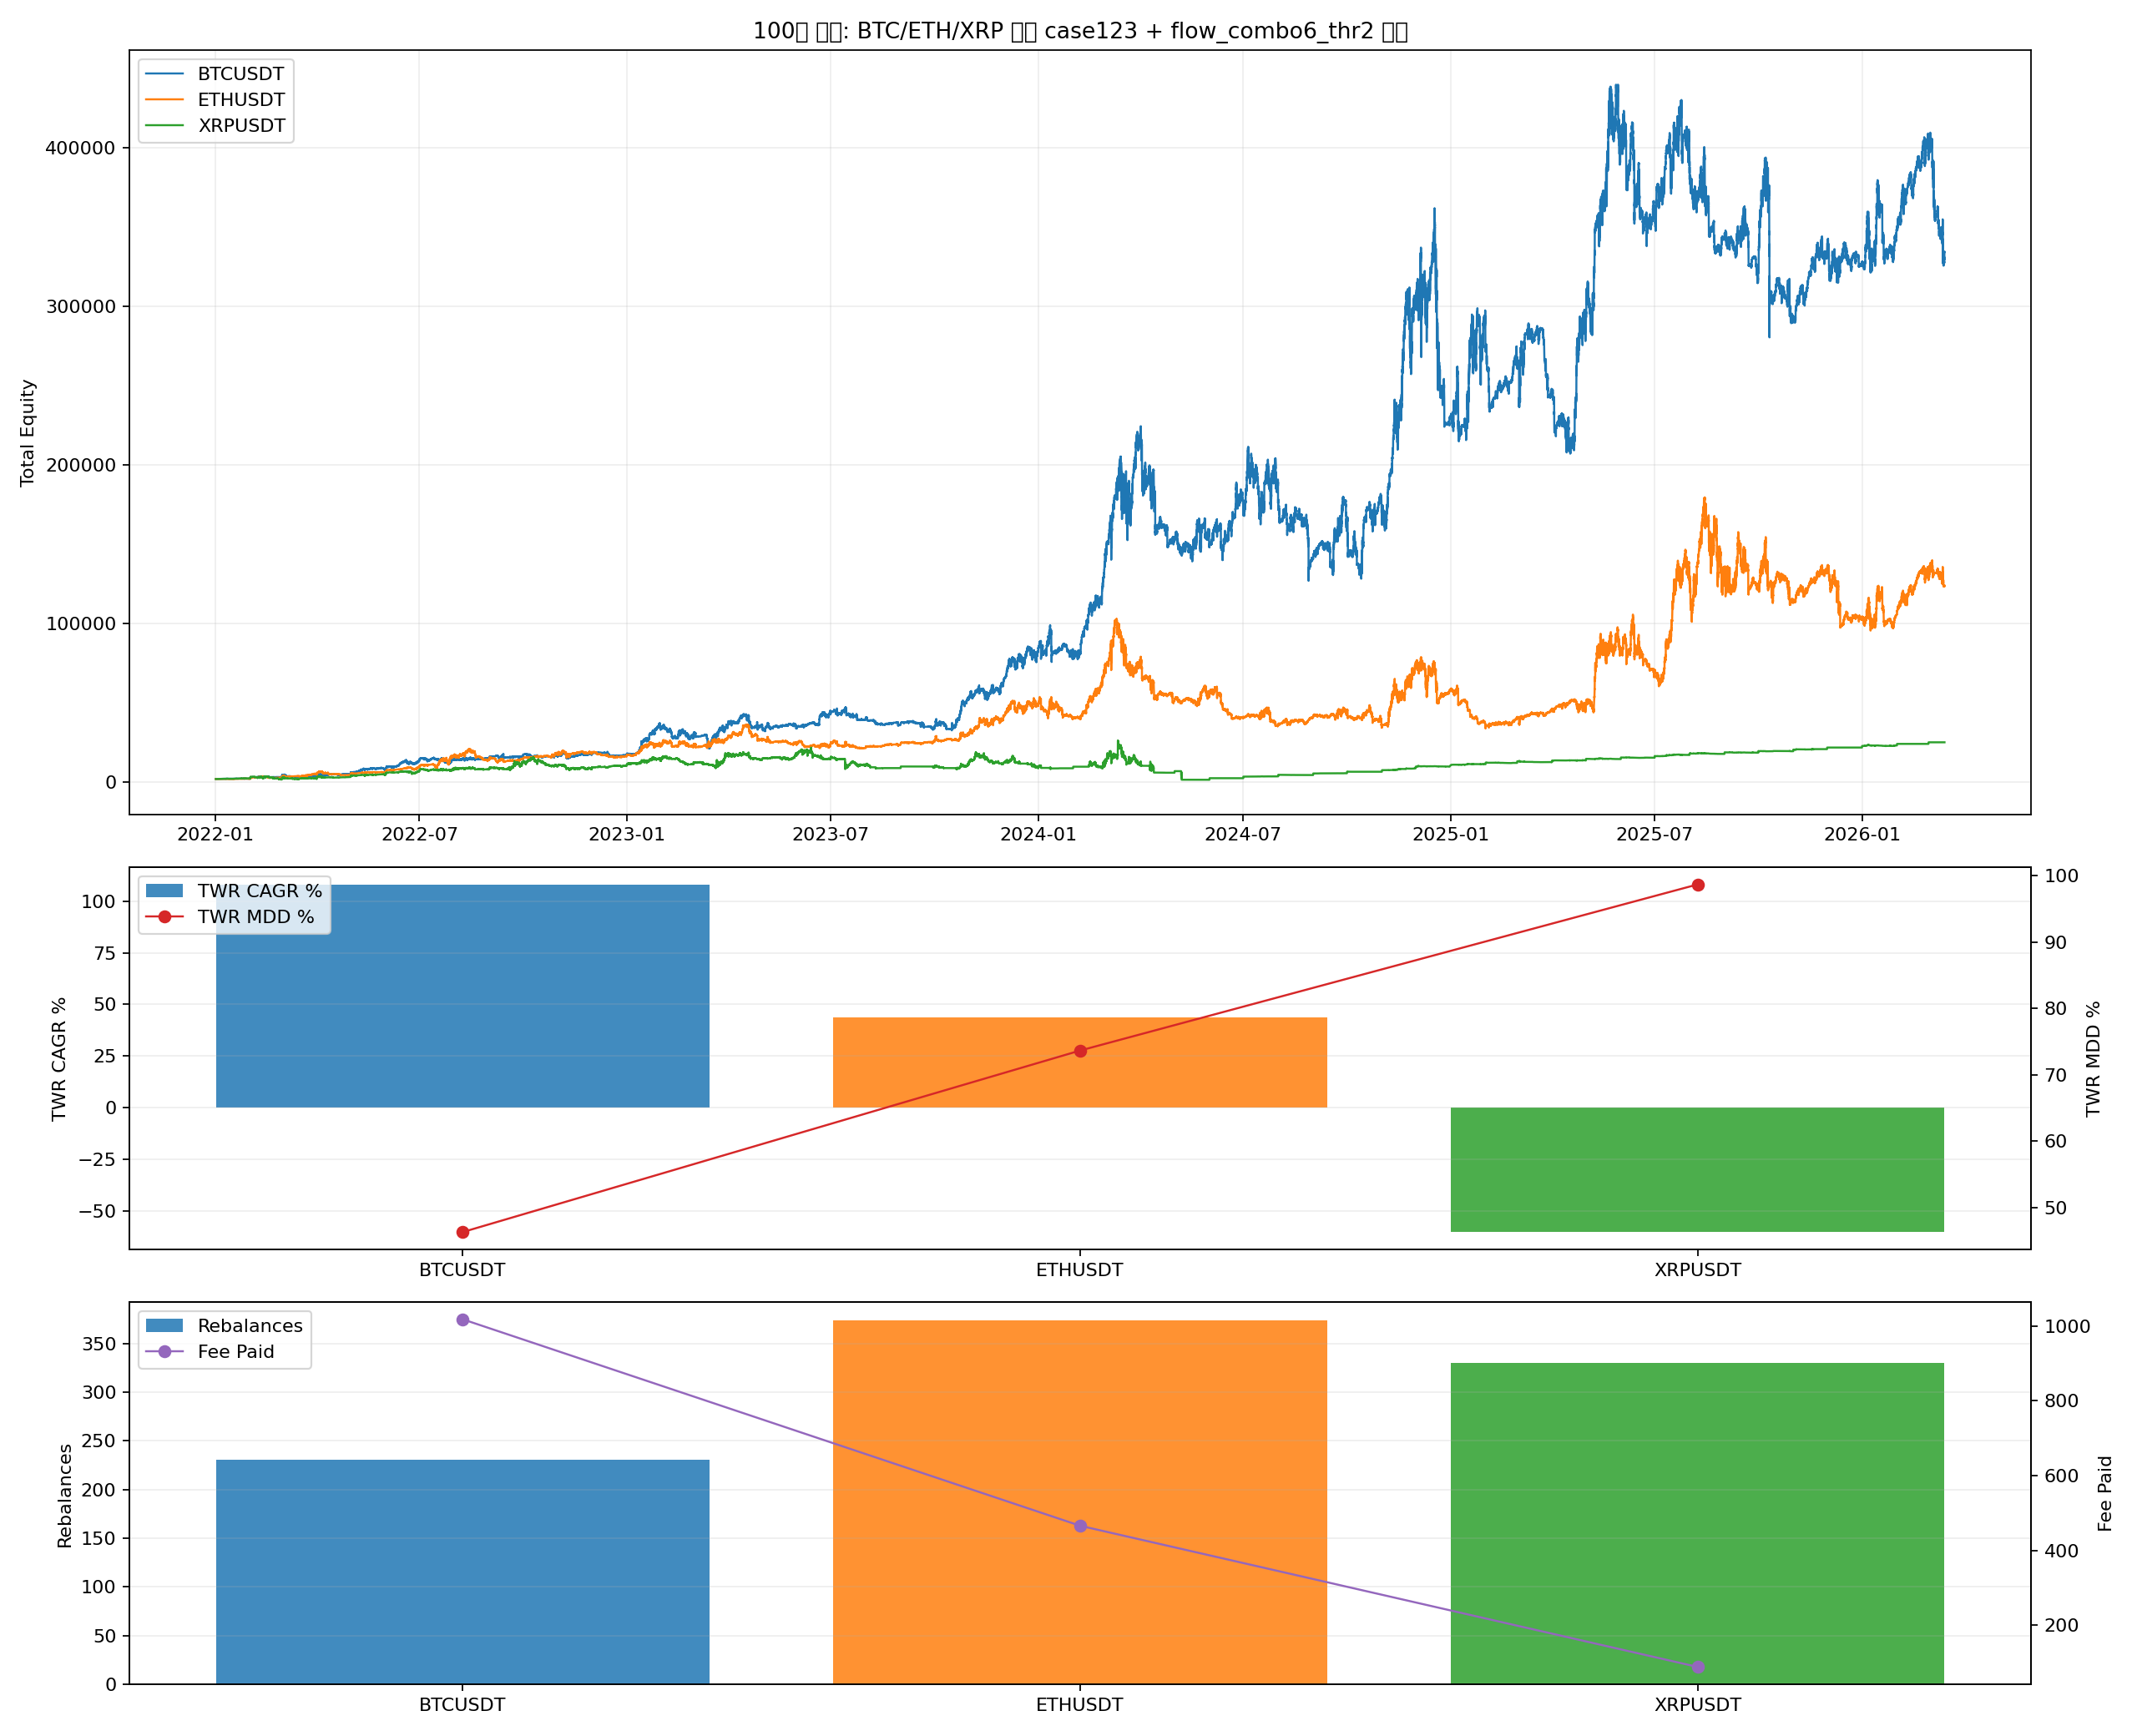

Source code (Python):
from __future__ import annotations

import importlib.util
import sys
from pathlib import Path

import matplotlib.pyplot as plt
import numpy as np
import pandas as pd


BASE_002_PATH = Path("002_backtest_btcusdt.py")
BASE_04_PATH = Path("04_backtest_btcusdt_mode_compare.py")
BASE_32_PATH = Path("32_backtest_btcusdt_live_nla.py")
BASE_42_PATH = Path("42_backtest_btcusdt_scale06_adx002_equity_combo.py")
BASE_47_PATH = Path("47_backtest_btcusdt_scale06_adx002_case1_standalone.py")
BASE_62_PATH = Path("62_backtest_btcusdt_scale06_adx002_case1_m4_hedge_release_gap_tune.py")
BASE_76_PATH = Path("76_backtest_btcusdt_scale06_adx002_regime_hold_leverage_sweep.py")
BASE_86_PATH = Path("86_backtest_btcusdt_scale06_adx002_case3_smc_shortgate_monthly_topup.py")
DATA_DIR = Path("historical_data_mainnet")

OUT_BASE = "100_backtest_crossasset_case123_flow_combo6_thr2"
OUT_PNG = Path(f"{OUT_BASE}.png")
OUT_CSV = Path(f"{OUT_BASE}.csv")
OUT_MD = Path(f"{OUT_BASE}.md")
OUT_CURVES_CSV = Path(f"{OUT_BASE}_curves.csv")
OUT_COMPONENTS_CSV = Path(f"{OUT_BASE}_components.csv")

SYMBOLS = ["BTCUSDT", "ETHUSDT", "XRPUSDT"]
LATEST_END_DATE = "2026-03-15"
INITIAL_CAPITAL_CASE = 1000.0
INITIAL_CAPITAL_TOTAL = 2000.0
ENTRY_SCALE = 0.60
MONTHLY_TOPUP = 1000.0
REBALANCE_FEE_RATE = 0.0004
THRESHOLD = 0.02

BASE_WEIGHTS = (0.62, 0.31, 0.07)
SELL_WEIGHTS = (0.58, 0.30, 0.12)
SQUEEZE_WEIGHTS = (0.66, 0.31, 0.03)

CASE3_CFG = {
    "variant": "short_gate_24h_g12_tp15",
    "liq_hours": 24,
    "gate_bars": 12,
    "body_atr_mult": 0.25,
    "tp_return_pct": 15.0,
}
CASE3_LEVERAGE = 2.0


def load_module(alias: str, path: Path):
    if not path.exists():
        raise FileNotFoundError(f"Missing script: {path}")
    spec = importlib.util.spec_from_file_location(alias, path)
    if spec is None or spec.loader is None:
        raise RuntimeError(f"Cannot load module from: {path}")
    module = importlib.util.module_from_spec(spec)
    sys.modules[alias] = module
    spec.loader.exec_module(module)
    return module


def _fmt(v: float, digits: int = 4) -> str:
    if pd.isna(v):
        return "N/A"
    return f"{float(v):.{digits}f}"


def compute_month_flags(ts: pd.Series) -> np.ndarray:
    flags = (ts.dt.to_period("M") != ts.dt.to_period("M").shift(1)).to_numpy(copy=True)
    if len(flags):
        flags[0] = False
    return flags


def compute_curve_stats(curve: pd.DataFrame, col: str, initial_capital: float) -> dict:
    series = curve[col].astype(float)
    final_equity = float(series.iloc[-1])
    elapsed_days = (curve["timestamp"].iloc[-1] - curve["timestamp"].iloc[0]).total_seconds() / 86400.0
    years = max(elapsed_days / 365.25, 1e-9)
    cagr_pct = ((final_equity / float(initial_capital)) ** (1.0 / years) - 1.0) * 100.0
    dd = series / series.cummax() - 1.0
    mdd_pct = float(-dd.min() * 100.0)
    calmar_ratio = cagr_pct / mdd_pct if mdd_pct > 0 else np.nan
    return {
        "final_equity": final_equity,
        "cagr_pct": cagr_pct,
        "max_drawdown_pct": mdd_pct,
        "calmar_ratio": calmar_ratio,
    }


def load_1m(symbol: str) -> pd.DataFrame:
    periods = [("2022-01-01", "2024-12-31"), ("2025-01-01", LATEST_END_DATE)]
    frames: list[pd.DataFrame] = []
    for start_date, end_date in periods:
        path = DATA_DIR / f"{symbol}_1m_{start_date}_{end_date}.pkl"
        if not path.exists():
            raise FileNotFoundError(path)
        df = pd.read_pickle(path)
        if not isinstance(df.index, pd.DatetimeIndex):
            df.index = pd.to_datetime(df.index)
        frames.append(df)
    out = pd.concat(frames)
    out = out[~out.index.duplicated(keep="first")].sort_index()
    return out


def resample_ohlc(df_1m: pd.DataFrame, rule: str) -> pd.DataFrame:
    out = df_1m.resample(rule).agg(
        {
            "open": "first",
            "high": "max",
            "low": "min",
            "close": "last",
            "volume": "sum",
            "taker_base_vol": "sum",
        }
    ).dropna()
    return out


def prepare_case3_market(symbol: str, m47) -> pd.DataFrame:
    df_1m = load_1m(symbol).copy()
    for col in ["open", "high", "low", "close", "volume", "taker_base_vol"]:
        df_1m[col] = pd.to_numeric(df_1m[col], errors="coerce")

    df_15m = resample_ohlc(df_1m, "15min")
    df_1h = resample_ohlc(df_1m, "1h")
    df_4h = resample_ohlc(df_1m, "4h")

    df_4h["ema200_closed"] = df_4h["close"].ewm(span=m47.EMA_PERIOD, adjust=False).mean()
    df_4h["ema200_prev_closed"] = df_4h["ema200_closed"].shift(1)
    df_4h["trend_4h_hyst"] = m47.LiveParityNoLookahead._compute_hysteresis_state(
        df_4h["close"], df_4h["ema200_prev_closed"], m47.HYSTERESIS_BAND
    )
    df_4h["trend_4h_confirmed"] = df_4h["trend_4h_hyst"].shift(1)
    df_4h = df_4h.reset_index().rename(columns={"index": "timestamp"})

    for hours in [12, 24, 36]:
        df_1h[f"liq_high_{hours}h_prev"] = df_1h["high"].rolling(hours).max().shift(1)
        df_1h[f"liq_low_{hours}h_prev"] = df_1h["low"].rolling(hours).min().shift(1)
    df_1h = df_1h.reset_index().rename(columns={"index": "timestamp"})

    out = df_15m.reset_index().rename(columns={"index": "timestamp"})
    out["body"] = (out["close"] - out["open"]).abs()
    tr = pd.concat(
        [
            out["high"] - out["low"],
            (out["high"] - out["close"].shift(1)).abs(),
            (out["low"] - out["close"].shift(1)).abs(),
        ],
        axis=1,
    ).max(axis=1)
    out["atr20"] = tr.rolling(20).mean()
    out["ema20"] = out["close"].ewm(span=20, adjust=False).mean()

    hour_cols = ["timestamp"] + [f"liq_high_{h}h_prev" for h in [12, 24, 36]] + [f"liq_low_{h}h_prev" for h in [12, 24, 36]]
    out = pd.merge_asof(out.sort_values("timestamp"), df_1h.sort_values("timestamp")[hour_cols], on="timestamp", direction="backward")
    out = pd.merge_asof(
        out.sort_values("timestamp"),
        df_4h.sort_values("timestamp")[["timestamp", "trend_4h_confirmed"]],
        on="timestamp",
        direction="backward",
    )
    out = out.dropna(subset=["atr20", "ema20", "trend_4h_confirmed"]).reset_index(drop=True)
    return out


def run_case3_variant(df: pd.DataFrame, s76) -> pd.DataFrame:
    liq_hours = int(CASE3_CFG["liq_hours"])
    gate_bars = int(CASE3_CFG["gate_bars"])
    body_atr_mult = float(CASE3_CFG["body_atr_mult"])
    tp_threshold = float(CASE3_CFG["tp_return_pct"]) / 100.0

    timestamps = df["timestamp"].to_numpy()
    open_np = df["open"].to_numpy(dtype=float)
    high_np = df["high"].to_numpy(dtype=float)
    low_np = df["low"].to_numpy(dtype=float)
    close_np = df["close"].to_numpy(dtype=float)
    atr20 = df["atr20"].to_numpy(dtype=float)
    ema20 = df["ema20"].to_numpy(dtype=float)
    trend = df["trend_4h_confirmed"].astype(str).to_numpy()
    body = df["body"].to_numpy(dtype=float)
    liq_high = df[f"liq_high_{liq_hours}h_prev"].to_numpy(dtype=float)

    wallet = s76.INITIAL_CAPITAL
    reserve = s76.INITIAL_CAPITAL
    margin = 0.0
    qty = 0.0
    entry = 0.0
    side = 0
    entry_wallet = np.nan
    locked_side = 0
    short_gate_until = -10**9
    prev_trend = None
    rows: list[dict] = []

    for i in range(len(df)):
        price_open = float(open_np[i])
        price_high = float(high_np[i])
        price_low = float(low_np[i])
        price_close = float(close_np[i])
        cur_trend = str(trend[i])
        blocked_reentry = False

        if prev_trend is not None and cur_trend != prev_trend and cur_trend == "bullish":
            short_gate_until = -10**9
        prev_trend = cur_trend

        short_sweep_event = bool(
            cur_trend == "bearish"
            and pd.notna(liq_high[i])
            and pd.notna(atr20[i])
            and body[i] >= atr20[i] * body_atr_mult
            and price_high > liq_high[i]
            and price_close < liq_high[i]
            and price_close < price_open
        )
        if short_sweep_event:
            short_gate_until = max(short_gate_until, i + gate_bars)

        if side != 0:
            liq_price = s76._liq_price(entry, CASE3_LEVERAGE, side)
            stop_price = entry * (1.0 - s76.STOP_PCT) if side > 0 else entry * (1.0 + s76.STOP_PCT)

            if side > 0 and CASE3_LEVERAGE > 1.0 and price_low <= liq_price:
                wallet = max(reserve, 0.0)
                reserve = wallet
                margin = 0.0
                qty = 0.0
                entry = 0.0
                side = 0
                entry_wallet = np.nan
                blocked_reentry = True
            elif side < 0 and CASE3_LEVERAGE > 1.0 and price_high >= liq_price:
                wallet = max(reserve, 0.0)
                reserve = wallet
                margin = 0.0
                qty = 0.0
                entry = 0.0
                side = 0
                entry_wallet = np.nan
                blocked_reentry = True
            elif side > 0 and price_low <= stop_price:
                wallet = s76._realize_close(reserve, margin, qty, entry, stop_price, side)
                reserve = wallet
                margin = 0.0
                qty = 0.0
                entry = 0.0
                side = 0
                entry_wallet = np.nan
                blocked_reentry = True
            elif side < 0 and price_high >= stop_price:
                wallet = s76._realize_close(reserve, margin, qty, entry, stop_price, side)
                reserve = wallet
                margin = 0.0
                qty = 0.0
                entry = 0.0
                side = 0
                entry_wallet = np.nan
                blocked_reentry = True
            elif side < 0 and entry_wallet > 0:
                marked_wallet = s76._mark_to_market(reserve, margin, qty, entry, price_close, side)
                trade_return = marked_wallet / entry_wallet - 1.0
                if trade_return >= tp_threshold:
                    wallet = s76._realize_close(reserve, margin, qty, entry, price_close, side)
                    reserve = wallet
                    margin = 0.0
                    qty = 0.0
                    entry = 0.0
                    locked_side = side
                    side = 0
                    entry_wallet = np.nan

        desired_side = 1 if cur_trend == "bullish" else -1
        if locked_side != 0:
            if desired_side == locked_side:
                desired_side = 0
            elif desired_side == -locked_side:
                locked_side = 0

        if not blocked_reentry and side != desired_side:
            if side != 0:
                wallet = s76._realize_close(reserve, margin, qty, entry, price_close, side)
                reserve = wallet
                margin = 0.0
                qty = 0.0
                entry = 0.0
                side = 0
                entry_wallet = np.nan

            if desired_side != 0 and wallet > 0:
                allow_entry = True
                if desired_side < 0:
                    allow_entry = i <= short_gate_until and price_close < ema20[i]
                if allow_entry:
                    reserve, margin, qty, entry = s76._open_position(wallet, price_close, CASE3_LEVERAGE, desired_side)
                    wallet = reserve + margin
                    side = desired_side
                    entry_wallet = wallet

        equity = wallet if side == 0 else s76._mark_to_market(reserve, margin, qty, entry, price_close, side)
        rows.append({"timestamp": timestamps[i], "equity_case3": equity})

    if side != 0 and len(df):
        wallet = s76._realize_close(reserve, margin, qty, entry, float(close_np[-1]), side)
        rows[-1]["equity_case3"] = wallet

    curve = pd.DataFrame(rows)
    curve["timestamp"] = pd.to_datetime(curve["timestamp"])
    curve = curve.sort_values("timestamp").drop_duplicates("timestamp", keep="last").reset_index(drop=True)
    return curve


def build_flow_state(symbol: str, m47) -> pd.DataFrame:
    periods_4h = [("2021-07-01", "2021-12-31"), ("2022-01-01", "2024-12-31"), ("2025-01-01", LATEST_END_DATE)]
    df = m47._load_cached_df(symbol, "4h", periods_4h).sort_index().copy()
    for col in ["open", "high", "low", "close", "volume", "taker_base_vol"]:
        df[col] = pd.to_numeric(df[col], errors="coerce")
    df["ema200_closed"] = df["close"].ewm(span=m47.EMA_PERIOD, adjust=False).mean()
    df["ema200_prev_closed"] = df["ema200_closed"].shift(1)
    df["trend_4h_hyst"] = m47.LiveParityNoLookahead._compute_hysteresis_state(df["close"], df["ema200_prev_closed"], m47.HYSTERESIS_BAND)
    df["trend_4h_confirmed"] = df["trend_4h_hyst"].shift(1)

    prev_close = df["close"].shift(1)
    tr = pd.concat(
        [
            df["high"] - df["low"],
            (df["high"] - prev_close).abs(),
            (df["low"] - prev_close).abs(),
        ],
        axis=1,
    ).max(axis=1)
    df["atr20_pct"] = tr.rolling(20).mean() / df["close"]
    df["ret4h_pct"] = df["close"].pct_change()
    df["buy_ratio"] = (df["taker_base_vol"] / df["volume"].replace(0, np.nan)).clip(0.0, 1.0)
    df["taker_imbalance"] = (df["buy_ratio"] * 2.0) - 1.0
    df["log_volume"] = np.log(df["volume"].clip(lower=1.0))
    df["volume_z"] = (df["log_volume"] - df["log_volume"].rolling(30).mean()) / df["log_volume"].rolling(30).std()

    sell_climax = (
        (df["trend_4h_confirmed"] == "bearish")
        & (df["ret4h_pct"] <= -(df["atr20_pct"] * 0.75))
        & (df["volume_z"] >= 1.0)
        & (df["taker_imbalance"] <= -0.08)
    )
    squeeze_risk = (
        (df["trend_4h_confirmed"] == "bearish")
        & (df["ret4h_pct"] >= (df["atr20_pct"] * 0.50))
        & (df["volume_z"] >= 0.75)
        & (df["taker_imbalance"] >= 0.08)
    )
    df["sell_climax_event"] = sell_climax.fillna(False)
    df["squeeze_risk_event"] = squeeze_risk.fillna(False)
    df["sell_climax_active_6"] = df["sell_climax_event"].rolling(6, min_periods=1).max().fillna(0).astype(bool)
    df["squeeze_risk_active_3"] = df["squeeze_risk_event"].rolling(3, min_periods=1).max().fillna(0).astype(bool)
    out = df.reset_index().rename(columns={"index": "timestamp"})
    cols = ["timestamp", "trend_4h_confirmed", "sell_climax_event", "squeeze_risk_event", "sell_climax_active_6", "squeeze_risk_active_3"]
    return out[cols].dropna(subset=["trend_4h_confirmed"]).copy()


def merge_state_to_cases(case_curves: pd.DataFrame, market_state: pd.DataFrame) -> pd.DataFrame:
    left = case_curves.copy().reset_index(drop=True)
    right = market_state.copy().reset_index(drop=True)
    left["timestamp"] = left["timestamp"].to_numpy(dtype="datetime64[ns]")
    right["timestamp"] = right["timestamp"].to_numpy(dtype="datetime64[ns]")
    return pd.merge_asof(left.sort_values("timestamp"), right.sort_values("timestamp"), on="timestamp", direction="backward").dropna(
        subset=["trend_4h_confirmed"]
    ).reset_index(drop=True)


def get_target_weights(row: pd.Series) -> tuple[float, float, float]:
    if bool(row["squeeze_risk_active_3"]):
        return SQUEEZE_WEIGHTS
    if bool(row["sell_climax_active_6"]):
        return SELL_WEIGHTS
    return BASE_WEIGHTS


def run_flow_combo6_thr2(merged: pd.DataFrame, symbol: str, s86) -> tuple[pd.DataFrame, dict]:
    ret1 = merged["equity_case1"].astype(float).pct_change().fillna(0.0).to_numpy()
    ret2 = merged["equity_case2"].astype(float).pct_change().fillna(0.0).to_numpy()
    ret3 = merged["equity_case3"].astype(float).pct_change().fillna(0.0).to_numpy()
    ts = merged["timestamp"].reset_index(drop=True)
    topup_flags = compute_month_flags(ts)
    rebal_flags = (ts.dt.floor("4h") != ts.dt.floor("4h").shift(1)).to_numpy()

    cap1 = np.zeros(len(merged), dtype=float)
    cap2 = np.zeros(len(merged), dtype=float)
    cap3 = np.zeros(len(merged), dtype=float)
    total = np.zeros(len(merged), dtype=float)
    contrib = np.zeros(len(merged), dtype=float)
    flow = np.zeros(len(merged), dtype=float)
    nav_index = np.zeros(len(merged), dtype=float)
    w1_series = np.zeros(len(merged), dtype=float)
    w2_series = np.zeros(len(merged), dtype=float)
    w3_series = np.zeros(len(merged), dtype=float)

    fee_paid = 0.0
    rebalance_count = 0
    state_switches = 0
    turnover_notional = 0.0
    cur_target = BASE_WEIGHTS

    cap1[0] = INITIAL_CAPITAL_TOTAL * cur_target[0]
    cap2[0] = INITIAL_CAPITAL_TOTAL * cur_target[1]
    cap3[0] = INITIAL_CAPITAL_TOTAL * cur_target[2]
    total[0] = INITIAL_CAPITAL_TOTAL
    contrib[0] = INITIAL_CAPITAL_TOTAL
    nav_index[0] = 1.0
    w1_series[0], w2_series[0], w3_series[0] = cur_target

    for i in range(1, len(merged)):
        c1 = cap1[i - 1] * (1.0 + float(ret1[i]))
        c2 = cap2[i - 1] * (1.0 + float(ret2[i]))
        c3 = cap3[i - 1] * (1.0 + float(ret3[i]))
        cur_total = c1 + c2 + c3
        cur_flow = 0.0

        target_weights = get_target_weights(merged.iloc[i])
        target_w1, target_w2, target_w3 = target_weights
        if target_weights != cur_target:
            state_switches += 1

        if topup_flags[i]:
            cur_flow = MONTHLY_TOPUP
            target1_after = target_w1 * (cur_total + cur_flow)
            target2_after = target_w2 * (cur_total + cur_flow)
            add1 = min(max(target1_after - c1, 0.0), cur_flow)
            remaining = cur_flow - add1
            add2 = min(max(target2_after - c2, 0.0), remaining)
            add3 = cur_flow - add1 - add2
            c1 += add1
            c2 += add2
            c3 += add3
            cur_total += cur_flow

        if cur_total > 0:
            aw1, aw2, aw3 = c1 / cur_total, c2 / cur_total, c3 / cur_total
            max_drift = max(abs(aw1 - target_w1), abs(aw2 - target_w2), abs(aw3 - target_w3))
        else:
            max_drift = 0.0

        if rebal_flags[i] and max_drift >= THRESHOLD - 1e-12:
            target1 = cur_total * target_w1
            target2 = cur_total * target_w2
            target3 = cur_total * target_w3
            moved = abs(target1 - c1) + abs(target2 - c2) + abs(target3 - c3)
            fee = moved * REBALANCE_FEE_RATE
            cur_total -= fee
            c1 = cur_total * target_w1
            c2 = cur_total * target_w2
            c3 = cur_total * target_w3
            fee_paid += fee
            turnover_notional += moved
            rebalance_count += 1

        prev_total = total[i - 1]
        period_return = (cur_total - prev_total - cur_flow) / prev_total if prev_total > 0 else 0.0
        nav_index[i] = nav_index[i - 1] * (1.0 + period_return)

        cur_target = target_weights
        cap1[i], cap2[i], cap3[i] = c1, c2, c3
        total[i] = cur_total
        flow[i] = cur_flow
        contrib[i] = contrib[i - 1] + cur_flow
        w1_series[i], w2_series[i], w3_series[i] = cur_target

    out = merged[["timestamp"]].copy()
    out["symbol"] = symbol
    out["equity_total"] = total
    out["cash_flow"] = flow
    out["cumulative_contribution"] = contrib
    out["nav_index"] = nav_index
    out["w1"] = w1_series
    out["w2"] = w2_series
    out["w3"] = w3_series

    topups_df = pd.DataFrame({"timestamp": ts[topup_flags], "topup_amount": MONTHLY_TOPUP})
    stats = s86.compute_flow_metrics(out, topups_df)
    stats["symbol"] = symbol
    stats["rebalance_count"] = rebalance_count
    stats["state_switches"] = state_switches
    stats["fee_paid"] = fee_paid
    stats["turnover_notional"] = turnover_notional
    stats["avg_case3_weight_pct"] = float(pd.Series(w3_series[1:]).mean() * 100.0)
    return out, stats


def build_symbol_case_curves(symbol: str) -> tuple[pd.DataFrame, list[dict]]:
    print(f"[{symbol}] loading modules", flush=True)
    suffix = symbol.lower()
    m47 = load_module(f"m47_100_{suffix}", BASE_47_PATH)
    s62 = load_module(f"s62_100_{suffix}", BASE_62_PATH)
    base = load_module(f"m002_100_{suffix}", BASE_002_PATH)
    helper = load_module(f"m04_100_{suffix}", BASE_04_PATH)
    m32 = load_module(f"m32_100_{suffix}", BASE_32_PATH)
    s42 = load_module(f"s42_100_{suffix}", BASE_42_PATH)
    s76 = load_module(f"s76_100_{suffix}", BASE_76_PATH)

    m47.SYMBOL = symbol
    m47.BACKTEST_END = LATEST_END_DATE
    base.SYMBOL = symbol
    base.BACKTEST_END = LATEST_END_DATE

    print(f"[{symbol}] loading 1m/4h data", flush=True)
    df_1m, df_4h = m47.load_data_no_filter()
    latest_ts = df_1m.index.max()
    df_1m = df_1m[(df_1m.index >= m47.BACKTEST_START) & (df_1m.index <= latest_ts)].copy()

    print(f"[{symbol}] running case1", flush=True)
    case1_cls = s62.build_variant_class(m47.LiveParityNoLookahead, bullish_close_bars=2, shallow_gap_pct=0.06)
    bt1 = case1_cls(symbol=m47.SYMBOL, initial_capital=INITIAL_CAPITAL_CASE, commission=m47.COMMISSION, entry_scale=ENTRY_SCALE)
    m47.configure_baseline_params(bt1)
    bt1.run(df_1m, df_4h, backtest_start_date=m47.BACKTEST_START)
    case1 = pd.DataFrame(bt1.equity_curve)[["timestamp", "equity"]].copy()
    case1["timestamp"] = pd.to_datetime(case1["timestamp"])
    case1 = case1.sort_values("timestamp").drop_duplicates("timestamp", keep="last").rename(columns={"equity": "equity_case1"})

    print(f"[{symbol}] running case2", flush=True)
    bt2_cls = s42.build_case2_class(m32)
    bt2 = bt2_cls(base_module=base, symbol=base.SYMBOL, initial_capital=INITIAL_CAPITAL_CASE, commission=base.COMMISSION, entry_scale=ENTRY_SCALE)
    helper.configure_baseline_params(bt2)
    bt2.run(df_1m, df_4h, backtest_start_date=base.BACKTEST_START)
    case2 = pd.DataFrame(bt2.equity_curve)[["timestamp", "equity"]].copy()
    case2["timestamp"] = pd.to_datetime(case2["timestamp"])
    case2 = case2.sort_values("timestamp").drop_duplicates("timestamp", keep="last").rename(columns={"equity": "equity_case2"})

    print(f"[{symbol}] running case3", flush=True)
    case3_market = prepare_case3_market(symbol, m47)
    case3 = run_case3_variant(case3_market, s76)

    common_start = max(case1["timestamp"].min(), case2["timestamp"].min(), case3["timestamp"].min())
    common_end = min(case1["timestamp"].max(), case2["timestamp"].max(), case3["timestamp"].max())
    case1 = case1[(case1["timestamp"] >= common_start) & (case1["timestamp"] <= common_end)].copy()
    case2 = case2[(case2["timestamp"] >= common_start) & (case2["timestamp"] <= common_end)].copy()
    case3 = case3[(case3["timestamp"] >= common_start) & (case3["timestamp"] <= common_end)].copy()

    print(f"[{symbol}] merging sleeves", flush=True)
    merged = pd.merge(case1, case2, on="timestamp", how="outer")
    merged = pd.merge(merged, case3, on="timestamp", how="outer")
    merged = merged.sort_values("timestamp").reset_index(drop=True)
    merged["equity_case1"] = merged["equity_case1"].ffill()
    merged["equity_case2"] = merged["equity_case2"].ffill()
    merged["equity_case3"] = merged["equity_case3"].ffill()
    merged = merged.dropna(subset=["equity_case1", "equity_case2", "equity_case3"]).copy()

    components = []
    for label, col in [("case1", "equity_case1"), ("case2", "equity_case2"), ("case3", "equity_case3")]:
        stats = compute_curve_stats(merged[["timestamp", col]].rename(columns={col: "equity"}), "equity", INITIAL_CAPITAL_CASE)
        stats["symbol"] = symbol
        stats["sleeve"] = label
        components.append(stats)
    return merged, components


def save_plot(metrics_df: pd.DataFrame, curve_map: dict[str, pd.DataFrame]) -> None:
    fig, axes = plt.subplots(3, 1, figsize=(16, 13), sharex=False, gridspec_kw={"height_ratios": [2.0, 1.0, 1.0]})
    ax_eq, ax_perf, ax_cost = axes
    cmap = plt.get_cmap("tab10")
    symbols = metrics_df["symbol"].tolist()
    colors = {symbol: cmap(i % 10) for i, symbol in enumerate(symbols)}

    for symbol in symbols:
        curve = curve_map[symbol]
        ax_eq.plot(curve["timestamp"], curve["equity_total"], linewidth=1.1, color=colors[symbol], label=symbol)
    ax_eq.set_title("100번 연구: BTC/ETH/XRP 실제 case123 + flow_combo6_thr2 비교")
    ax_eq.set_ylabel("Total Equity")
    ax_eq.grid(True, alpha=0.2)
    ax_eq.legend(loc="upper left")

    ax_perf.bar(metrics_df["symbol"], metrics_df["twr_cagr_pct"], color=[colors[s] for s in symbols], alpha=0.85, label="TWR CAGR %")
    ax_perf.set_ylabel("TWR CAGR %")
    ax_perf.grid(True, axis="y", alpha=0.2)
    ax_perf_t = ax_perf.twinx()
    ax_perf_t.plot(metrics_df["symbol"], metrics_df["twr_mdd_pct"], color="#d62728", marker="o", linewidth=1.1, label="TWR MDD %")
    ax_perf_t.set_ylabel("TWR MDD %")
    h1, l1 = ax_perf.get_legend_handles_labels()
    h2, l2 = ax_perf_t.get_legend_handles_labels()
    ax_perf.legend(h1 + h2, l1 + l2, loc="upper left")

    ax_cost.bar(metrics_df["symbol"], metrics_df["rebalance_count"], color=[colors[s] for s in symbols], alpha=0.85, label="Rebalances")
    ax_cost.set_ylabel("Rebalances")
    ax_cost.grid(True, axis="y", alpha=0.2)
    ax_cost_t = ax_cost.twinx()
    ax_cost_t.plot(metrics_df["symbol"], metrics_df["fee_paid"], color="#9467bd", marker="o", linewidth=1.1, label="Fee Paid")
    ax_cost_t.set_ylabel("Fee Paid")
    h1, l1 = ax_cost.get_legend_handles_labels()
    h2, l2 = ax_cost_t.get_legend_handles_labels()
    ax_cost.legend(h1 + h2, l1 + l2, loc="upper left")

    fig.tight_layout()
    fig.savefig(OUT_PNG, dpi=160)
    plt.close(fig)


def save_report(metrics_df: pd.DataFrame, components_df: pd.DataFrame) -> None:
    best = metrics_df.sort_values(["twr_calmar_ratio", "xirr_pct"], ascending=[False, False]).iloc[0]
    lines: list[str] = []
    lines.append("# 100번 연구: BTC/ETH/XRP 실제 case123 + flow_combo6_thr2 비교")
    lines.append("")
    lines.append("## 설정")
    lines.append("- 상태 센서만 바꾸는 것이 아니라, case1/case2/case3 매매 자체를 BTC/ETH/XRP 각각에 실제로 적용한다.")
    lines.append("- case1: `shallow6_else2bull`")
    lines.append("- case2: study-42 baseline case2")
    lines.append("- case3: `short_gate_24h_g12_tp15`")
    lines.append("- 포트폴리오 운용은 98 best와 동일한 `flow_combo6_thr2`이다.")
    lines.append("")
    lines.append("## 포트폴리오 결과")
    lines.append("")
    lines.append("| Symbol | Final Equity | TWR CAGR % | TWR MDD % | TWR Calmar | XIRR % | Rebalances | Fee Paid | Avg Case3 Weight % |")
    lines.append("| --- | ---: | ---: | ---: | ---: | ---: | ---: | ---: | ---: |")
    for _, row in metrics_df.iterrows():
        lines.append(
            f"| {row['symbol']} | {_fmt(row['final_equity'])} | {_fmt(row['twr_cagr_pct'])} | {_fmt(row['twr_mdd_pct'])} | "
            f"{_fmt(row['twr_calmar_ratio'])} | {_fmt(row['xirr_pct'])} | {int(row['rebalance_count'])} | {_fmt(row['fee_paid'])} | {_fmt(row['avg_case3_weight_pct'])} |"
        )
    lines.append("")
    lines.append("## Sleeve Standalone")
    lines.append("")
    lines.append("| Symbol | Sleeve | Final Equity | CAGR % | MDD % | Calmar |")
    lines.append("| --- | --- | ---: | ---: | ---: | ---: |")
    for _, row in components_df.iterrows():
        lines.append(
            f"| {row['symbol']} | {row['sleeve']} | {_fmt(row['final_equity'])} | {_fmt(row['cagr_pct'])} | {_fmt(row['max_drawdown_pct'])} | {_fmt(row['calmar_ratio'])} |"
        )
    lines.append("")
    lines.append("## 해석")
    lines.append(f"- best symbol: `{best['symbol']}`")
    lines.append("- 이번 비교는 진짜로 심볼별 매매를 다시 돌린 결과라, curve가 거의 같아 보이면 안 된다. 실제로 심볼별 sleeve와 포트폴리오 결과가 모두 따로 계산된다.")
    lines.append("")
    lines.append("## 산출물")
    lines.append(f"- 플롯: `{OUT_PNG}`")
    lines.append(f"- 성과 CSV: `{OUT_CSV}`")
    lines.append(f"- 곡선 CSV: `{OUT_CURVES_CSV}`")
    lines.append(f"- sleeve CSV: `{OUT_COMPONENTS_CSV}`")
    lines.append(f"- 보고서: `{OUT_MD}`")
    OUT_MD.write_text("\n".join(lines), encoding="utf-8")


def run() -> None:
    s86 = load_module("m86_100", BASE_86_PATH)
    rows: list[dict] = []
    curve_rows: list[pd.DataFrame] = []
    curve_map: dict[str, pd.DataFrame] = {}
    component_rows: list[dict] = []

    for symbol in SYMBOLS:
        print(f"[{symbol}] start portfolio build", flush=True)
        merged_cases, components = build_symbol_case_curves(symbol)
        component_rows.extend(components)
        print(f"[{symbol}] building flow state", flush=True)
        market_state = build_flow_state(symbol, load_module(f"m47_state_{symbol.lower()}", BASE_47_PATH))
        merged = merge_state_to_cases(
            merged_cases.set_index("timestamp").resample("15min").last().dropna().reset_index(),
            market_state,
        )
        print(f"[{symbol}] running flow_combo6_thr2 portfolio", flush=True)
        curve, stats = run_flow_combo6_thr2(merged, symbol, s86)
        rows.append(stats)
        curve_rows.append(curve.assign(symbol=symbol))
        curve_map[symbol] = curve
        print(f"[{symbol}] done", flush=True)

    metrics_df = pd.DataFrame(rows).sort_values(["twr_calmar_ratio", "xirr_pct"], ascending=[False, False]).reset_index(drop=True)
    curves_df = pd.concat(curve_rows, ignore_index=True)
    components_df = pd.DataFrame(component_rows).sort_values(["symbol", "sleeve"]).reset_index(drop=True)

    metrics_df.to_csv(OUT_CSV, index=False)
    curves_df.to_csv(OUT_CURVES_CSV, index=False)
    components_df.to_csv(OUT_COMPONENTS_CSV, index=False)
    save_plot(metrics_df, curve_map)
    save_report(metrics_df, components_df)

    print(f"saved_plot={OUT_PNG}")
    print(f"saved_metrics={OUT_CSV}")
    print(f"saved_curves={OUT_CURVES_CSV}")
    print(f"saved_components={OUT_COMPONENTS_CSV}")
    print(f"saved_report={OUT_MD}")
    print(metrics_df.to_string(index=False))


if __name__ == "__main__":
    run()
